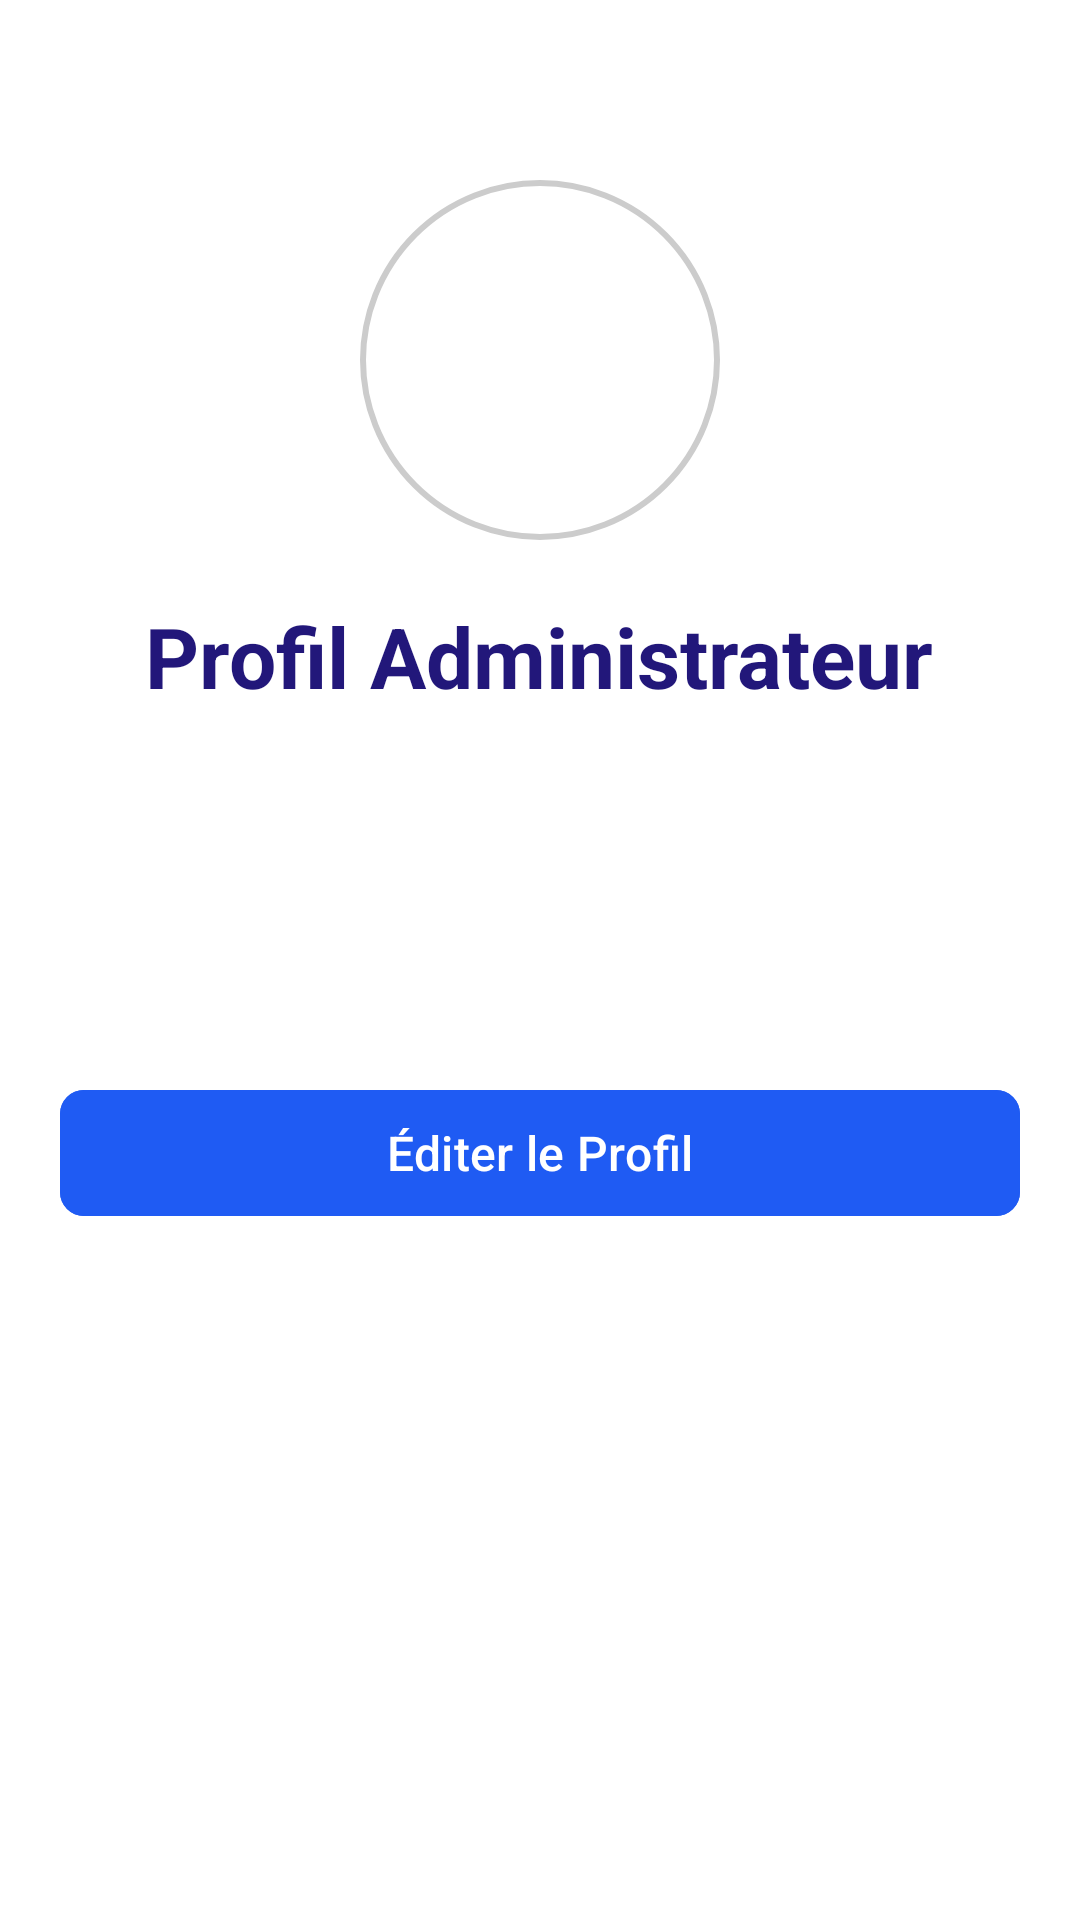

Layout XML and referenced resources for this Android screen:
<!-- AndroidManifest.xml: application theme Theme.MyApplication -->
<!-- res/layout/fragment_admin_profile.xml -->
<LinearLayout xmlns:android="http://schemas.android.com/apk/res/android"
    android:layout_width="match_parent"
    android:layout_height="match_parent"
    xmlns:app="http://schemas.android.com/apk/res-auto"
    android:orientation="vertical"
    android:padding="20dp"
    android:background="@android:color/white">

    
    <ImageView
        android:id="@+id/avatarImageView"
        android:layout_width="120dp"
        android:layout_height="120dp"
        android:layout_gravity="center"
        android:layout_marginTop="40dp"
        android:src="@drawable/user12"
        android:contentDescription="Avatar"
        android:layout_marginBottom="20dp"
        android:scaleType="centerCrop"
        android:background="@drawable/circular_border" /> 

    
    <TextView
        android:id="@+id/profileTitle"
        android:layout_width="wrap_content"
        android:layout_height="wrap_content"
        android:text="Profil Administrateur"
        android:textSize="28sp"
        android:textColor="#22177A"
        android:textStyle="bold"
        android:layout_gravity="center"
        android:paddingBottom="24dp" />

    
    <TextView
        android:id="@+id/adminNameTextView"
        android:layout_width="match_parent"
        android:layout_height="wrap_content"
        android:textSize="20dp"
        style="@style/TitleTextStyle"
    android:paddingBottom="12dp" />



    
    <TextView
        android:id="@+id/adminNameValueTextView"
        android:layout_width="match_parent"
        android:layout_height="wrap_content"
        android:textSize="20dp"
        style="@style/ValueTextStyle"
    android:paddingBottom="12dp" />



    
    <com.google.android.material.button.MaterialButton
        android:id="@+id/editProfileButton"
        android:layout_width="match_parent"
        android:layout_height="50dp"
        android:text="Éditer le Profil"
        android:textSize="16sp"
        android:textColor="@android:color/white"
        android:layout_marginTop="20dp"
        android:layout_gravity="center"
        android:layout_marginBottom="40dp"
        app:cornerRadius="8dp"
        android:backgroundTint="@color/colorPrimary" />
</LinearLayout>
<!-- resources referenced by this layout -->
<resources>
  <color name="colorPrimary">#1F5BF3</color>
  <!-- drawable circular_border (drawable) -->
  <?xml version="1.0" encoding="utf-8"?>
  <shape xmlns:android="http://schemas.android.com/apk/res/android">
      <solid android:color="@android:color/white" />
      <corners android:radius="60dp" /> 
      <stroke android:color="#CCCCCC" android:width="2dp" /> 
  </shape>
  <style name="TitleTextStyle">
          <item name="android:textColor">#9694FF</item> 
          <item name="android:textStyle">bold</item> 
      </style>
  <style name="ValueTextStyle">
          <item name="android:textColor">#000000</item> 
          <item name="android:textStyle">normal</item> 
      </style>
  <style name="Theme.MyApplication" parent="Base.Theme.MyApplication" />
  <style name="Base.Theme.MyApplication" parent="Theme.Material3.DayNight">
          
          
          <item name="windowActionBar">false</item>
          <item name="windowNoTitle">true</item>
      </style>
</resources>
